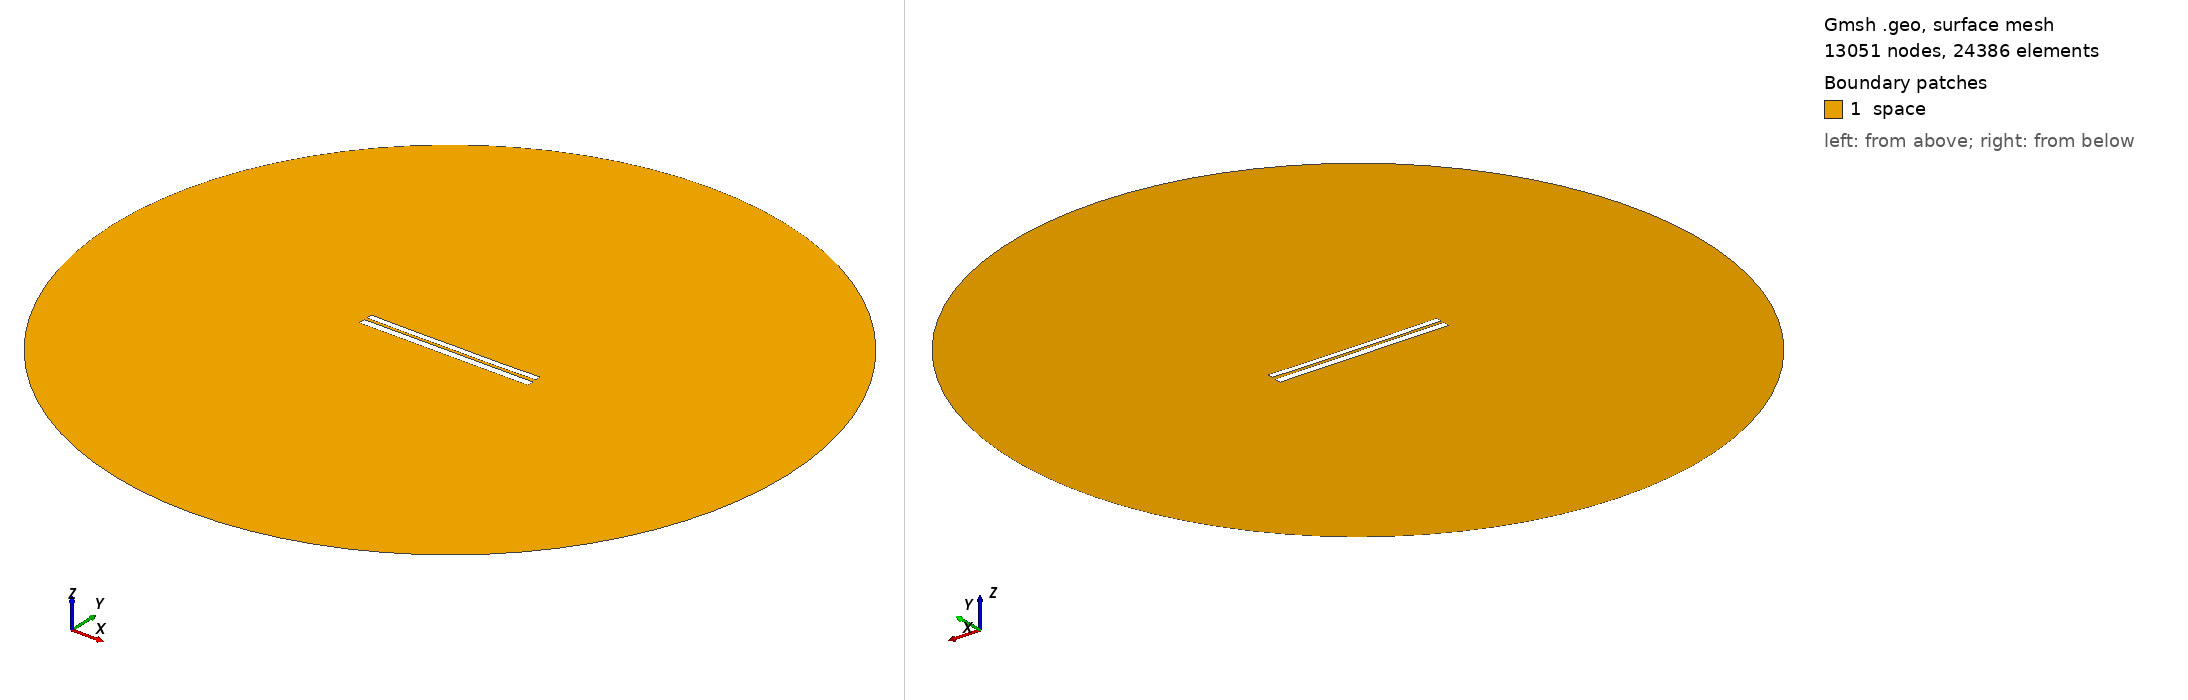

Gmsh geometry script, surface-meshed: 13051 nodes, 24386 surface elements. Boundary patches (legend numbers): 1 space. Left view from above one corner, right view from below the opposite corner. Legend entries are the model's physical surfaces. The drawing asked Gmsh for element sizes between 1% and 20% of the model's largest extent; the script's own settings can give other sizes.

=== 6512.geo (drawn) ===
//---------------------------------------
// Geometry kernel
//---------------------------------------

SetFactory("OpenCASCADE");



//---------------------------------------
// Parameters of the geometry
//---------------------------------------

// Overetch of the upper plate
overetch = 0.25;

// Distance between the plates
distance = 1.5;

// Discretization over the x axis (for the deformation)
nx = 50; 

// Length of the plate
L = 100 - overetch; 

// Number of modes
n = 4; 

// 1st mode coefficient
coeff(1) = 0.0;
beta(1) = 0.596864 * 3.1415926535 / L;

// 2nd mode coefficient
coeff(2) = -0.15;
beta(2) = 1.49418 * 3.1415926535 / L;

// 3rd mode coefficient
coeff(3) = 0.0;
beta(3) = 2.50025 * 3.1415926535 / L;

// 4th mode coefficient
coeff(4) = -0.075;
beta(4) = 3.49999 * 3.1415926535 / L;



//---------------------------------------
// Upper plate (deformed rectangle)
//---------------------------------------

// Coordiantes of the upper plate
xmin = -50;
xmax = 50 - overetch;

// Height of the upper plate
yheight = 4 - 2 * overetch;

// Indexes of the points
UpperID[] = {};
LowerID[] = {};
LeftID[] = {};
RightID[] = {};

// Point index
p = 1;

// Horizontal edges
For i In {1:nx}
    x = xmin + (i-1)*(xmax - xmin)/(nx-1);

    y_bottom = distance / 2 + overetch;
    For j In {1:n}
        C = (Cosh(beta(j)*L) + Cos(beta(j)*L)) / (Sinh(beta(j)*L) + Sin(beta(j)*L));
        y_bottom  = y_bottom + coeff(j) * (Cosh(beta(j)*(x+50)) - Cos(beta(j)*(x+50)) - C * (Sinh(beta(j)*(x+50)) - Sin(beta(j)*(x+50))));
    EndFor

    y_top = y_bottom + yheight;

    Point(p) = {x, y_top, 0, 1.0};
    UpperID[i] = p;
    p = p + 1;

    Point(p) = {x, y_bottom, 0, 1.0};
    LowerID[i] = p;
    p = p + 1;
EndFor

// Create point lists
UpperPts[] = {}; LowerPts[] = {};
For i In {1:nx}
  UpperPts[] += {UpperID[i]};
  LowerPts[] += {LowerID[i]};
EndFor

// Build splines
Spline(1) = {UpperPts[]};
Spline(2) = {LowerPts[]};
Line(3) = {LowerPts[nx-1], UpperPts[nx-1]};
Line(4) = {LowerPts[0], UpperPts[0]};

// Build the plane surface
Curve Loop(1) = {2, 3, -1, -4};
Plane Surface(1) = {1};



//---------------------------------------
// Lower plate (rectangle)
//---------------------------------------

// Vertices
Point(1001) = {-50, -1, 0, 1.0};
Point(1002) = { 50, -1, 0, 1.0};
Point(1003) = { 50,  -5, 0, 1.0};
Point(1004) = {-50,  -5, 0, 1.0};

// Edges
Line(5) = {1001, 1002};
Line(6) = {1002, 1003};
Line(7) = {1003, 1004};
Line(8) = {1004, 1001};

// Plane surface
Line Loop(2) = {5, 6, 7, 8};
Plane Surface(2) = {2}; 



//---------------------------------------
// Outer (fictious) boundary
//---------------------------------------

// Points
Point(1005) = {0, 0, 0};       // Center
Point(1006) = {200, 0, 0};     // Start point
Point(1007) = {0, 200, 0};     // 90 degrees
Point(1008) = {-200, 0, 0};    // 180 degrees
Point(1009) = {0, -200, 0};    // 270 degrees

// Circle arcs (each needs start, center, end)
Circle(9) = {1006, 1005, 1007};
Circle(10) = {1007, 1005, 1008};
Circle(11) = {1008, 1005, 1009};
Circle(12) = {1009, 1005, 1006};

// Plane surface for the entire domain
Curve Loop(3) = {9, 10, 11, 12};
Surface(3) = {3};

// Subtract the plates from the whole domain to obtain the actual domain where we want to solve the equations
BooleanDifference{ Surface{3}; Delete; }{ Surface{1}; Surface{2}; Delete; }




//---------------------------------------
// Transfinite Lines/Curves
//---------------------------------------

// Set the number of points on the boundaries
r = 7;

// Plates
Transfinite Curve {1, 2} = 50*r Using Progression 1;
Transfinite Curve {3, 4} = 2*r Using Progression 1;
Transfinite Line {5, 7} = 50*r Using Progression 1;
Transfinite Line {6, 8} = 2*r Using Progression 1;

// Outer boundary
Transfinite Line {9, 10, 11, 12} = 20 Using Progression 1;



//---------------------------------------
// Physical groups
//---------------------------------------                

// Physical curves (boundaries)
Physical Line("force_segment", 10) = {2};
Physical Line("upper_plate", 11) = {1, 3, 4};
Physical Line("lower_plate", 12) = {5, 6, 7, 8};
Physical Line("boundary", 20) = {9, 10, 11, 12};

// Physical Surfaces
Physical Surface("space", 30) = {3};



//---------------------------------------
// 6. Generate the Mesh
//---------------------------------------

// 2D mesh generation
Mesh 2;
